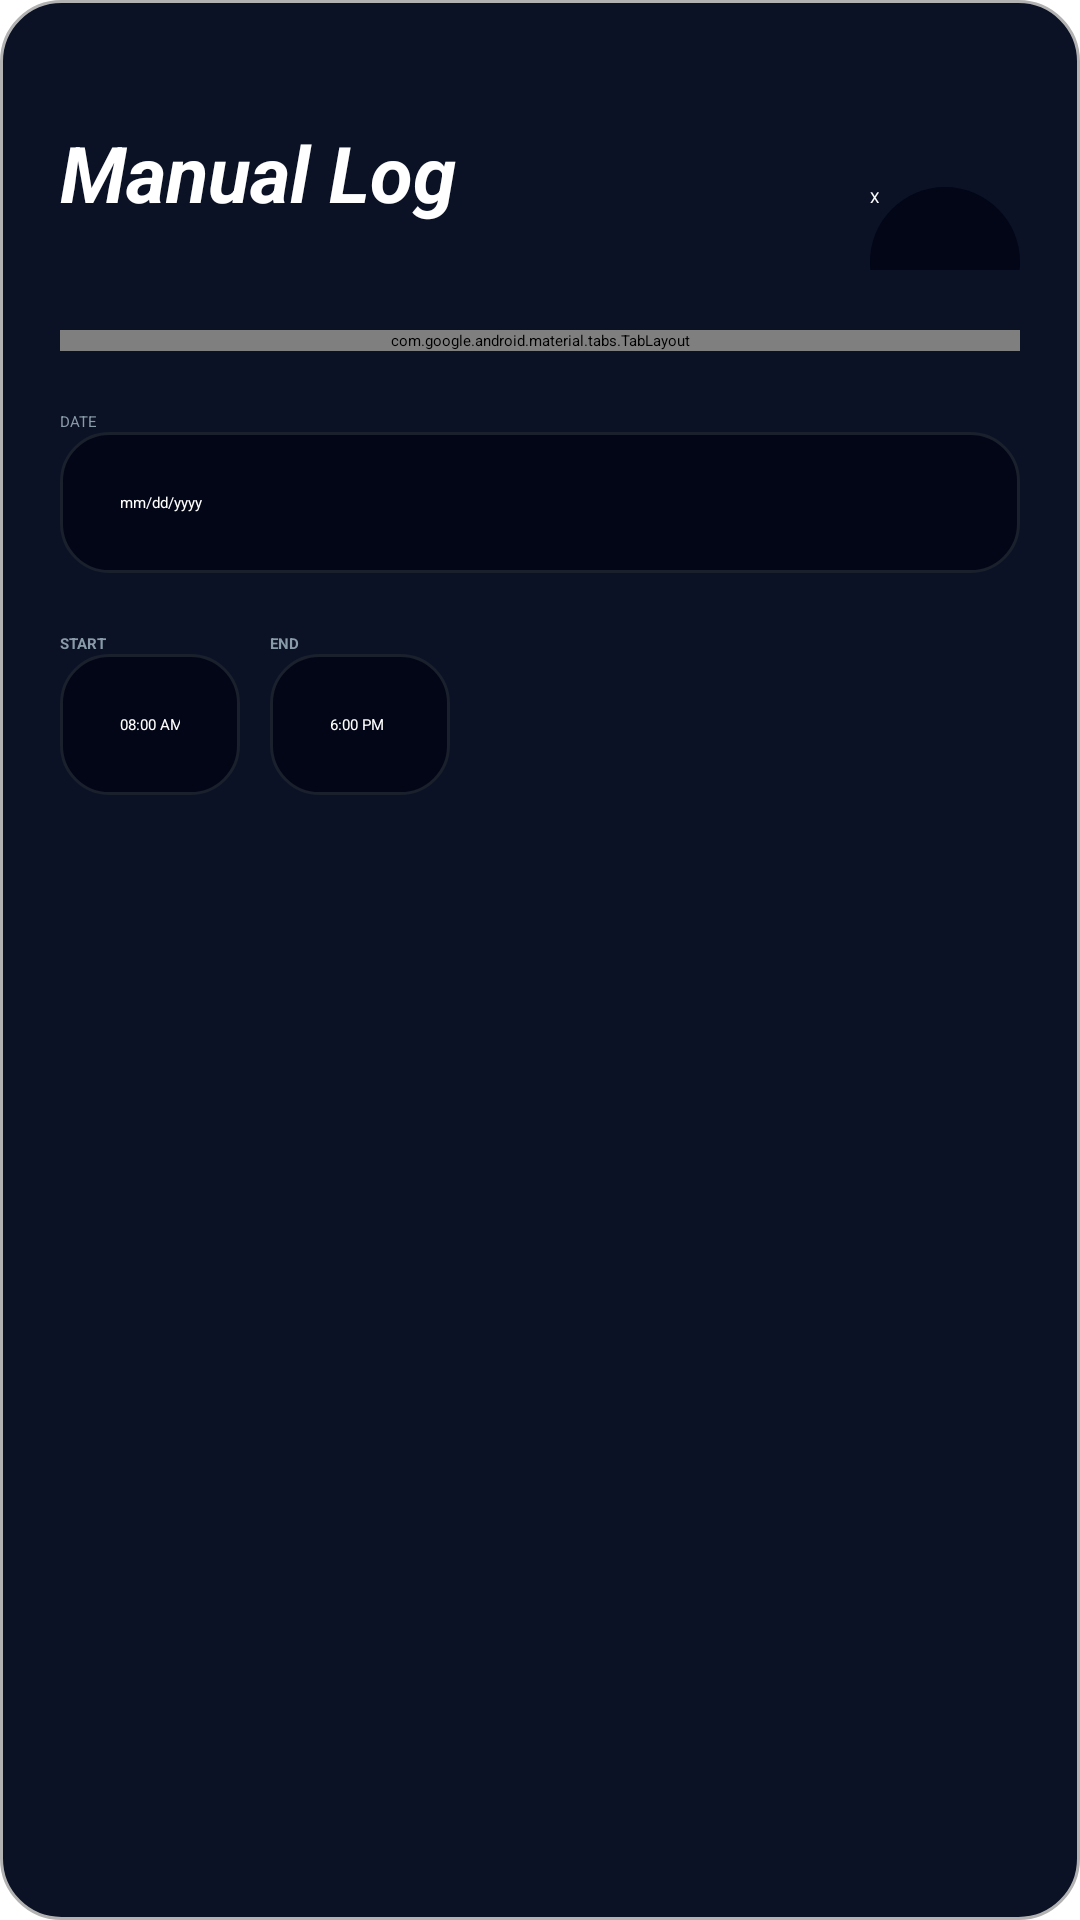

Reconstruct the res/layout file that produces this screen, plus the resources it refers to.
<!-- AndroidManifest.xml: application theme Theme.App.Starting -->
<!-- res/layout/home_manual_log_fragment.xml -->
<?xml version="1.0" encoding="utf-8"?>
<LinearLayout xmlns:android="http://schemas.android.com/apk/res/android"
    xmlns:app="http://schemas.android.com/apk/res-auto"
    android:layout_width="match_parent"
    android:layout_height="wrap_content"
    android:background="@drawable/home_page_shape"
    android:padding="20dp"
    android:orientation="vertical">

    <LinearLayout
        android:layout_width="match_parent"
        android:layout_height="wrap_content"
        android:paddingTop="20dp"
        android:orientation="horizontal">

        <TextView
            android:id="@+id/textView3"
            android:layout_width="wrap_content"
            android:layout_height="wrap_content"
            android:layout_weight="1"
            android:textSize="26dp"
            android:textStyle="bold|italic"
            android:textColor="#FFFFFF"
            android:text="Manual Log" />

        <Button
            android:id="@+id/button_close"
            android:layout_width="50dp"
            android:layout_height="50dp"
            android:text="X"
            android:textColor="#FFFFFF"
            android:background="@drawable/bg_circle_close_button"
            app:backgroundTint="@null"
            android:insetTop="0dp"
            android:insetBottom="0dp"
            android:padding="0dp"/>

    </LinearLayout>

    <LinearLayout
        android:layout_width="match_parent"
        android:layout_height="wrap_content"
        android:paddingTop="20dp"
        android:orientation="vertical">

        <com.google.android.material.tabs.TabLayout
            android:id="@+id/home_manual_log_TabLayout"
            android:layout_width="match_parent"
            android:layout_height="match_parent"
            android:background="@drawable/tab_selector_background"
            app:tabIndicatorHeight="0dp"
            app:tabMode="fixed"
            app:tabRippleColor="@null"
            app:tabGravity="fill"
            app:tabSelectedTextColor="@android:color/white"
            app:tabTextColor="#80FFFFFF"
            >

            <com.google.android.material.tabs.TabItem
                android:layout_width="wrap_content"
                android:layout_height="wrap_content"
                android:text="MANUAL" />

            <com.google.android.material.tabs.TabItem
                android:layout_width="wrap_content"
                android:layout_height="wrap_content"
                android:text="ABSENT" />

            <com.google.android.material.tabs.TabItem
                android:layout_width="wrap_content"
                android:layout_height="wrap_content"
                android:text="HOLIDAY" />
        </com.google.android.material.tabs.TabLayout>

    </LinearLayout>

    <LinearLayout
        android:layout_width="match_parent"
        android:layout_height="wrap_content"
        android:paddingTop="20dp"
        android:orientation="vertical">

        <TextView
            android:id="@+id/textView13"
            android:layout_width="match_parent"
            android:layout_height="wrap_content"
            android:textColor="@color/lightText"
            android:text="DATE" />

        <EditText
            android:id="@+id/home_manual_log_date"
            android:layout_width="match_parent"
            android:layout_height="wrap_content"
            android:background="@drawable/rounded_input_bg"
            android:autofillHints="MM-dd-yyyy"
            android:clickable="true"
            android:focusable="false"
            android:hint="mm/dd/yyyy"
            android:ems="10"
            android:padding="20dp"
            android:inputType="text"
            android:textColor="#FFFFFF"
            />

    </LinearLayout>

    <LinearLayout
        android:id="@+id/layout_time_inputs"
        android:layout_width="match_parent"
        android:layout_height="match_parent"
        android:orientation="vertical">

        <LinearLayout
            android:layout_width="match_parent"
            android:layout_height="wrap_content"
            android:layout_marginTop="20dp"
            android:layout_weight="1"
            android:orientation="vertical">


            <LinearLayout
                android:layout_width="wrap_content"
                android:layout_height="match_parent"
                android:orientation="horizontal">

                <LinearLayout
                    android:layout_width="match_parent"
                    android:layout_height="wrap_content"
                    android:layout_weight="1"
                    android:orientation="vertical">

                    <TextView
                        android:id="@+id/textView16"
                        android:layout_width="match_parent"
                        android:layout_height="wrap_content"
                        android:text="START"
                        android:textColor="@color/lightText"
                        android:textStyle="bold" />

                    <EditText
                        android:id="@+id/home_manual_log_startTime"
                        android:layout_width="match_parent"
                        android:layout_height="wrap_content"
                        android:layout_marginEnd="5dp"
                        android:background="@drawable/rounded_input_bg"
                        android:clickable="true"
                        android:ems="10"
                        android:focusable="false"
                        android:hint="08:00 AM"
                        android:inputType="text"
                        android:padding="20dp"
                        android:textColor="#FFFFFF"
                         />
                </LinearLayout>

                <LinearLayout
                    android:layout_width="match_parent"
                    android:layout_height="wrap_content"
                    android:layout_marginStart="5dp"
                    android:layout_weight="1"
                    android:orientation="vertical">

                    <TextView
                        android:id="@+id/textView17"
                        android:layout_width="match_parent"
                        android:layout_height="wrap_content"
                        android:text="END"
                        android:textColor="@color/lightText"
                        android:textStyle="bold" />

                    <EditText
                        android:id="@+id/home_manual_log_endTime"
                        android:layout_width="match_parent"
                        android:layout_height="wrap_content"
                        android:background="@drawable/rounded_input_bg"
                        android:clickable="true"
                        android:ems="10"
                        android:focusable="false"
                        android:hint="6:00 PM"
                        android:inputType="text"
                        android:padding="20dp"
                        android:textColor="#FFFFFF"
                         />
                </LinearLayout>
            </LinearLayout>
        </LinearLayout>
    </LinearLayout>

    <LinearLayout
        android:layout_width="match_parent"
        android:layout_height="wrap_content"
        android:gravity="center"
        android:layout_marginTop="20dp"
        android:orientation="vertical">

        <Button
            android:id="@+id/home_manual_log_saveBtn"
            android:layout_width="match_parent"
            android:layout_height="wrap_content"
            android:textStyle="bold|italic"
            android:background="@drawable/quick_log_button"
            app:backgroundTint="@null"
            android:foreground="?attr/selectableItemBackground"
            android:textColor="#FFFFFF"
            android:textSize="26dp"
            android:padding="16dp"
            android:text="Save Log" />
    </LinearLayout>

</LinearLayout>
<!-- resources referenced by this layout -->
<resources>
  <color name="lightText">#899ba8</color>
  <!-- drawable bg_circle_close_button (drawable) -->
  <?xml version="1.0" encoding="utf-8"?>
  <shape xmlns:android="http://schemas.android.com/apk/res/android"
      android:shape="oval">
      <solid android:color="#020617" />
  
  </shape>
  <!-- drawable home_page_shape (drawable) -->
  <?xml version="1.0" encoding="utf-8"?>
  <shape xmlns:android="http://schemas.android.com/apk/res/android"
      android:shape="rectangle">
      <solid android:color="#0b1225" />
      <stroke
          android:width="1dp"
          android:color="#b2b2b2" />
      <corners android:radius="20dp" />
  </shape>
  <!-- drawable quick_log_button (drawable) -->
  <shape xmlns:android="http://schemas.android.com/apk/res/android">
      <solid android:color="#2563ea" />
      <corners android:radius="10dp" />
  </shape>
  <!-- drawable rounded_input_bg (drawable) -->
  <?xml version="1.0" encoding="utf-8"?>
  <shape xmlns:android="http://schemas.android.com/apk/res/android"
     android:shape="rectangle"
      >
      <solid android:color="#030617" />
  
      <corners android:radius="16dp" />
  
      <stroke
          android:width="1dp"
          android:color="#1A202C" />
  </shape>
  <!-- drawable tab_selector_background (drawable) -->
  <?xml version="1.0" encoding="utf-8"?>
  <shape xmlns:android="http://schemas.android.com/apk/res/android">
      <solid android:color="#172134" />
      <corners android:radius="26dp" />
  </shape>
  <style name="Theme.App.Starting" parent="Theme.SplashScreen">
          <item name="windowSplashScreenBackground">#f8f8f8</item>
  
          <item name="windowSplashScreenAnimatedIcon">@mipmap/main_launcher_icon_second_ojt_log_foreground</item>
  
          <item name="postSplashScreenTheme">@style/Theme.Ojtlog</item>
      </style>
  <style name="Theme.Ojtlog" parent="Base.Theme.Ojtlog" />
  <style name="Base.Theme.Ojtlog" parent="Theme.Material3.Light.NoActionBar">
          
          
      </style>
</resources>
